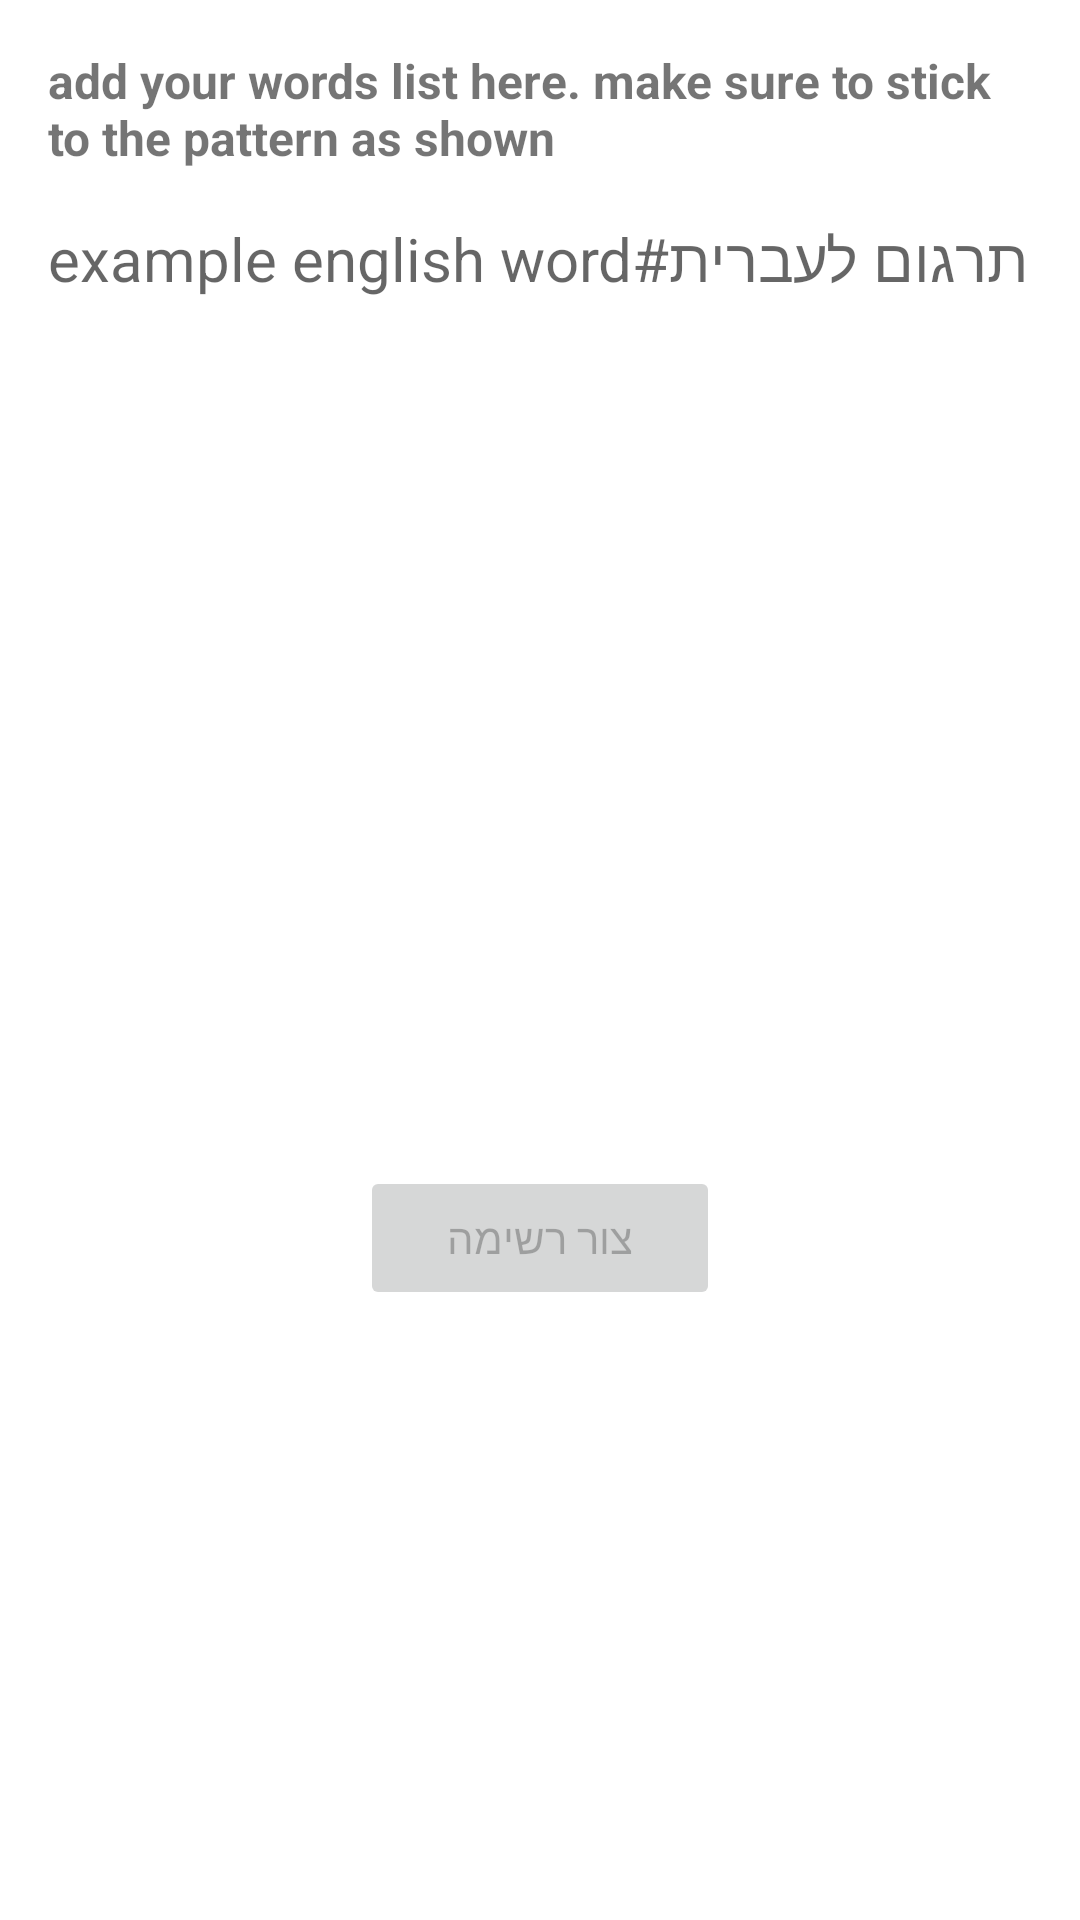

Here is an Android app screen rendered from its layout file. Give the layout XML and the strings, colors and styles it references.
<!-- AndroidManifest.xml: application theme Theme.ConnectToGpt -->
<!-- res/layout/activity_wlnew_list.xml -->
<?xml version="1.0" encoding="utf-8"?>
<LinearLayout xmlns:android="http://schemas.android.com/apk/res/android"
    xmlns:app="http://schemas.android.com/apk/res-auto"
    xmlns:tools="http://schemas.android.com/tools"
    android:layout_width="match_parent"
    android:layout_height="match_parent"
    android:orientation="vertical"
    tools:context=".WLNewListActivity">
    <TextView
        android:layout_width="match_parent"
        android:layout_height="wrap_content"
        android:layout_marginHorizontal="16dp"
        android:layout_marginTop="16dp"
        android:textSize="16dp"
        android:textStyle="bold"
        android:text="@string/WLinsert_list_instruction"
        />
    <ScrollView
        android:id="@+id/scrollView"
        android:layout_width="match_parent"
        android:layout_height="300dp"
        android:layout_margin="16dp">

        <EditText
            android:id="@+id/editText"
            android:layout_width="match_parent"
            android:layout_height="wrap_content"
            android:gravity="top"
            android:inputType="textMultiLine"
            android:scrollbars="vertical"
            android:hint="@string/WLInput_text"
            android:textSize="20sp"
            android:background="#00000000"
            android:scrollbarStyle="outsideOverlay" />

    </ScrollView>

    <TextView
        android:id="@+id/warning_tv"
        android:layout_width="match_parent"
        android:layout_height="wrap_content"
        android:layout_marginHorizontal="16dp"
        android:layout_marginBottom="16dp"
        android:textColor="#FF0000"
        android:text="please make sure the text fits the template. there is a line without '#'?"
        android:visibility="gone"/>



    <Button
        android:id="@+id/create_list_btn"
        android:layout_width="120dp"
        android:layout_height="48dp"
        android:layout_gravity="center"
        android:onClick="onClickCreateListBtn"
        android:text="@string/create_list_btn_txt"
        android:enabled="false"/>


</LinearLayout>
<!-- resources referenced by this layout -->
<resources>
  <string name="WLInput_text">example english word#תרגום לעברית</string>
  <string name="WLinsert_list_instruction">add your words list here. make sure to stick to the pattern as shown</string>
  <string name="create_list_btn_txt">צור רשימה</string>
  <style name="Theme.ConnectToGpt" parent="Theme.MaterialComponents.DayNight.NoActionBar">
          
          <item name="colorPrimary">@color/purple_500</item>
          <item name="colorPrimaryVariant">@color/purple_700</item>
          <item name="colorOnPrimary">@color/white</item>
          
          <item name="colorSecondary">@color/teal_200</item>
          <item name="colorSecondaryVariant">@color/teal_700</item>
          <item name="colorOnSecondary">@color/black</item>
          
          <item name="android:statusBarColor" tools:targetApi="l">?attr/colorPrimaryVariant</item>
          
      </style>
  <!-- not gathered from this repository: default colours our renderer supplied (Android Studio template values) -->
  <color name="purple_500">#FF6200EE</color>
  <color name="purple_700">#FF3700B3</color>
  <color name="teal_200">#FF03DAC5</color>
  <color name="teal_700">#FF018786</color>
  <color name="black">#FF000000</color>
  <color name="white">#FFFFFFFF</color>
</resources>
